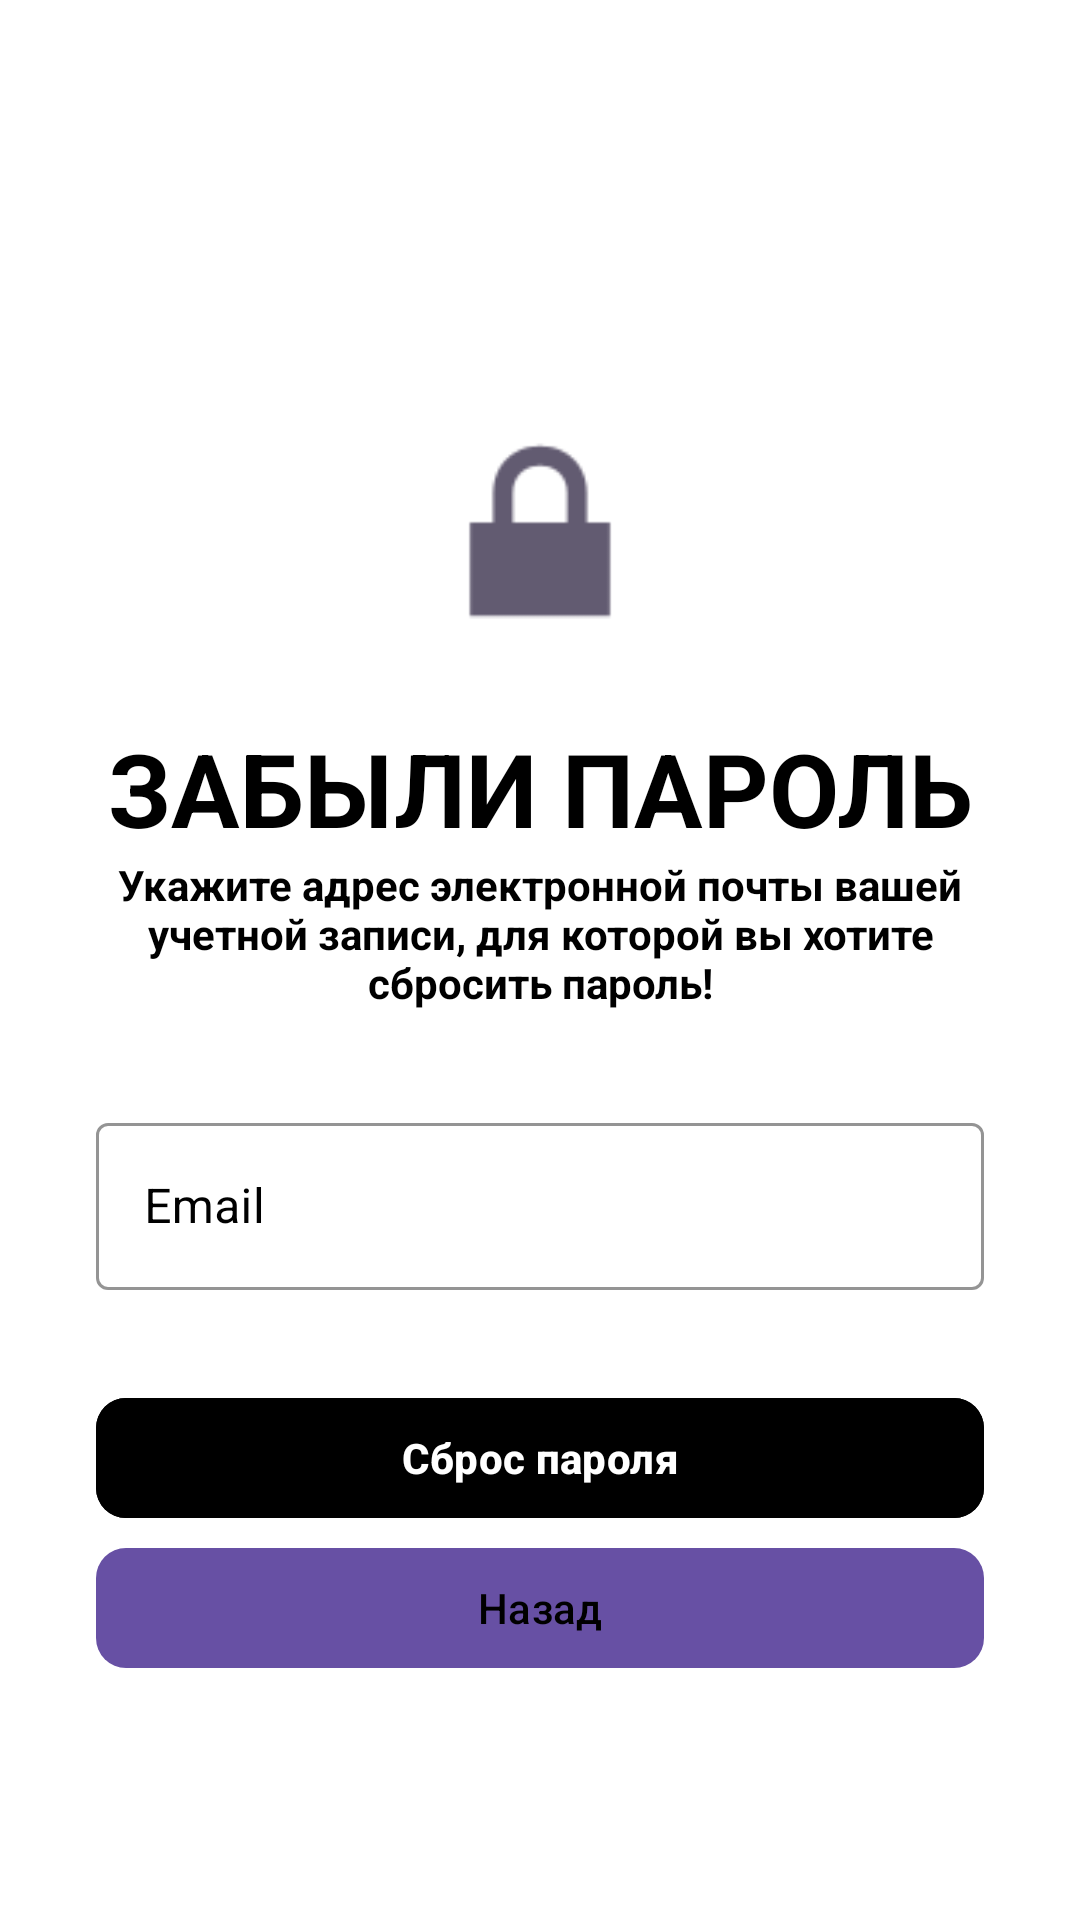

Here is an Android app screen rendered from its layout file. Give the layout XML and the strings, colors and styles it references.
<!-- AndroidManifest.xml: application theme Theme.MyApplication -->
<!-- res/layout/forgotpass.xml -->
<?xml version="1.0" encoding="utf-8"?>
<ScrollView xmlns:android="http://schemas.android.com/apk/res/android"
    xmlns:app="http://schemas.android.com/apk/res-auto"
    xmlns:tools="http://schemas.android.com/tools"
    android:layout_width="match_parent"
    android:layout_height="match_parent"
    android:background="@color/white"
    android:scrollbars="none"
    tools:context=".forgotpass">

    <LinearLayout
        android:layout_width="match_parent"
        android:layout_height="wrap_content"
        android:layout_marginStart="32dp"
        android:layout_marginEnd="32dp"
        android:orientation="vertical">

        <androidx.constraintlayout.widget.ConstraintLayout
            android:layout_width="match_parent"
            android:layout_height="wrap_content"
            android:layout_marginTop="32dp"/>

        <ImageView
            android:layout_width="90dp"
            android:layout_height="90dp"
            android:layout_gravity="center"
            android:layout_marginTop="100dp"
            android:src="@android:drawable/ic_lock_lock"
             app:layout_constraintBottom_toBottomOf="parent"
            app:layout_constraintEnd_toEndOf="parent"
            app:layout_constraintTop_toTopOf="parent" />

        <TextView
            android:id="@+id/textView4"
            android:layout_width="match_parent"
            android:layout_height="wrap_content"
            android:layout_marginTop="18dp"
             android:text="Забыли пароль"
            android:textAlignment="center"
            android:textAllCaps="true"
            android:textColor="@color/black"
            android:textSize="34sp"
            android:textStyle="bold" />

        <TextView
            android:id="@+id/viewExpYear"
            android:layout_width="match_parent"
            android:layout_height="wrap_content"
             android:text="Укажите адрес электронной почты вашей учетной записи, для которой вы хотите сбросить пароль!"
            android:textAlignment="center"
            android:textColor="@color/black"
            android:textSize="14sp"
            android:textStyle="bold" />

        <com.google.android.material.textfield.TextInputLayout
            android:id="@+id/txtLayoutEmail"
            style="@style/Widget.MaterialComponents.TextInputLayout.OutlinedBox"
            android:layout_width="match_parent"
            android:layout_height="wrap_content"
            android:layout_marginTop="32dp"
            android:hint="Email"
            android:textColorHint="@color/black"
            app:boxStrokeColor="@color/black">

            <com.google.android.material.textfield.TextInputEditText
                android:id="@+id/edtForgotPasswordEmail"
                android:layout_width="match_parent"
                android:layout_height="wrap_content"
                 android:textColor="@color/black"
                android:inputType="textEmailAddress"
                android:singleLine="true" />

        </com.google.android.material.textfield.TextInputLayout>

        <FrameLayout
            android:layout_width="match_parent"
            android:layout_height="wrap_content"
            android:layout_marginTop="32dp">

            <ProgressBar
                android:id="@+id/forgetPasswordProgressbar"
                android:layout_width="50dp"
                android:layout_height="50dp"
                android:layout_gravity="center_horizontal"
                android:visibility="invisible" />

            <com.google.android.material.button.MaterialButton
                android:id="@+id/btnReset"
                android:layout_width="match_parent"
                android:layout_height="wrap_content"
                android:backgroundTint="@color/black"
                 android:paddingStart="20dp"
                android:paddingTop="10dp"
                android:paddingEnd="20dp"
                android:paddingBottom="10dp"
                android:textColor="@color/white"
                android:textStyle="bold"
                android:text="Cброс пароля"
                app:cornerRadius="10dp"
                 app:iconGravity="textStart"/>

        </FrameLayout>

        <com.google.android.material.button.MaterialButton
            android:id="@+id/btnForgotPasswordBack"
            android:layout_width="match_parent"
            android:layout_height="wrap_content"
             android:paddingStart="20dp"
            android:paddingTop="10dp"
            android:paddingEnd="20dp"
            android:paddingBottom="10dp"
            android:text="Назад"
            android:textColor="@color/black"
            app:cornerRadius="10dp"
             app:iconGravity="textStart"
            app:iconTint="@color/black" />


    </LinearLayout>

</ScrollView>
<!-- resources referenced by this layout -->
<resources>
  <color name="black">#FF000000</color>
  <color name="white">#FFFFFFFF</color>
  <style name="Theme.MyApplication" parent="Base.Theme.MyApplication">
          <item name="android:colorPrimaryDark">#FFFFFF</item>
          <item name="android:textColorPrimary">#000000</item>
          <item name="android:textColor">#000000</item>
  
          <item name="android:windowLightStatusBar">true</item>
  
      </style>
  <style name="Base.Theme.MyApplication" parent="Theme.Material3.DayNight.NoActionBar">
          
          
      </style>
</resources>
